Labelled photos from "ds_xs_f", an image-classification folder in ohidreza0/299_plantSnap. The possible labels are: bacterial leaf blight, bacterial leaf streak, bacterial panicle blight, black stem borer, blast, brown spot, downy mildew, hispa, leaf roller, normal, tungro, white stem borer, yellow stem borer.

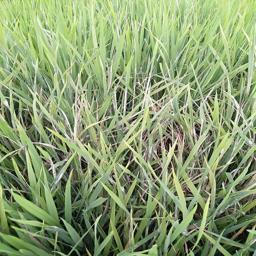
Label: blast

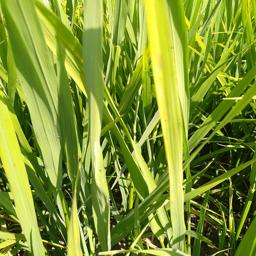
Label: downy mildew

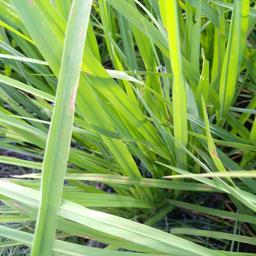
Label: brown spot

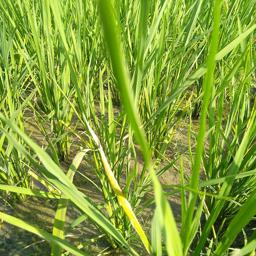
Label: tungro

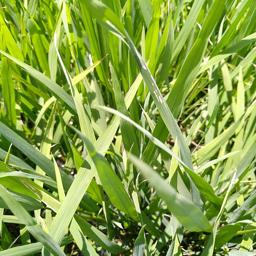
Label: hispa

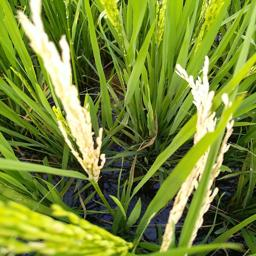
Label: yellow stem borer
